Run: headless pygame with SDL's dummy video driver; simulated clock (each Clock.tick advances the game by its frame time, no real sleeping); random seed 0; keys injected as events and as key.get_pressed() state; mouse plan: one left click at the window centre at the start of phase 2, then a move to the lower-right quarter at the start of phase 3.
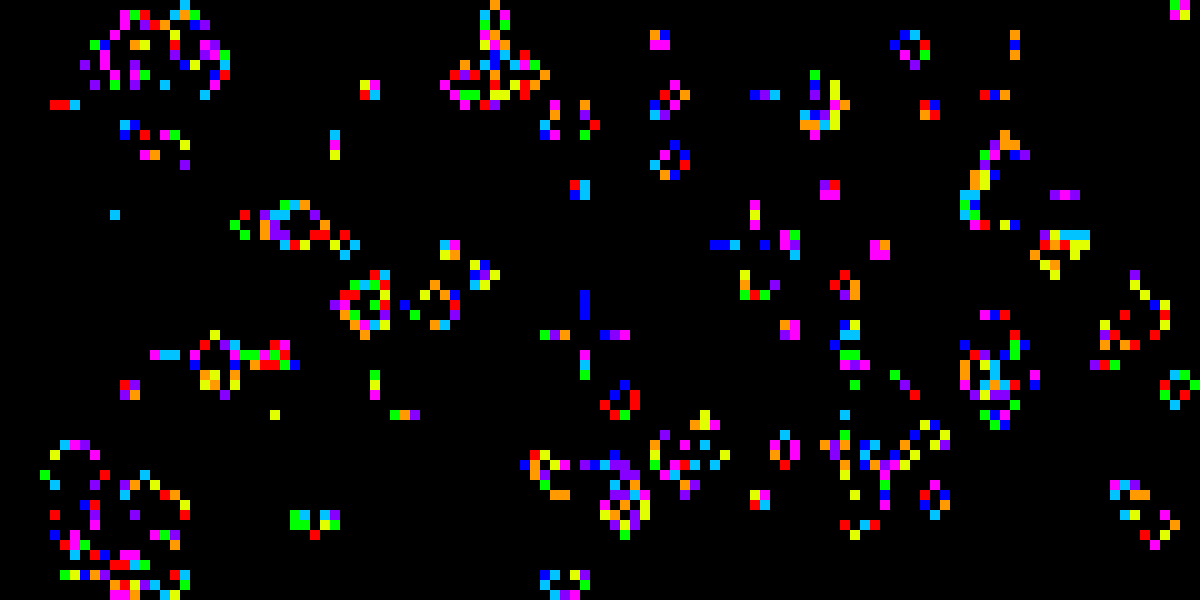
Frame 1 of 3 · flips 1–60 · no input
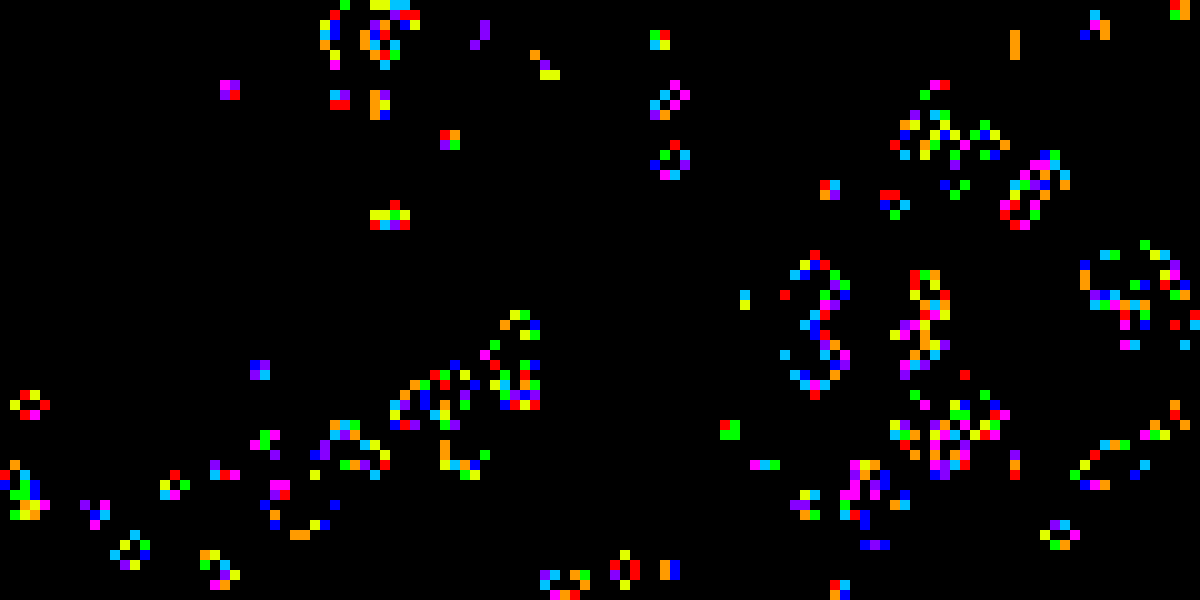
Frame 2 of 3 · flips 61–180 · clicked the window centre · tapped SPACE, RETURN · held RIGHT (→), D
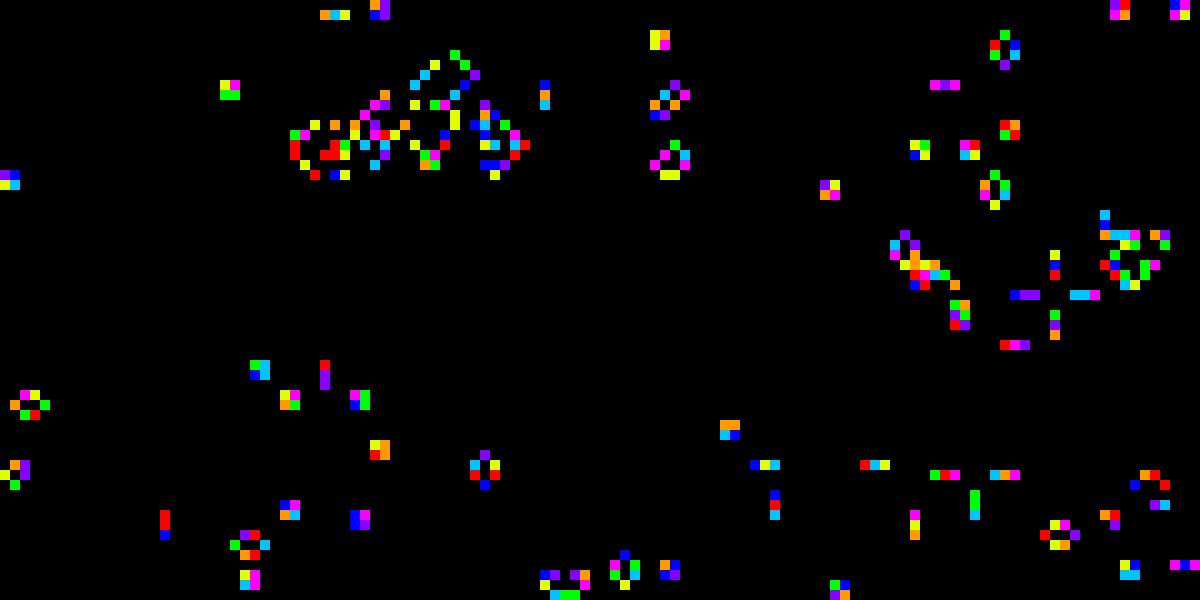
Frame 3 of 3 · flips 181–300 · moved the mouse to the lower-right quarter · held DOWN (↓), S

The pygame program that drew these frames:

import pygame, sys
from pygame.locals import *
# import numpy as np
import math
import random

# Define global variables
width = 1200
height = 600
cellsize = 10
fps = 60
# Catch if width and height are valid for board
assert width % cellsize == 0
assert height % cellsize == 0

black = (0,  0,  0)
white = (255,255,255)
darkgrey = (40, 40, 40)
red = (220,20,60)

# use these to track current cells and updates
gridDict = {}
otherDict = {}

class cell:
	def __init__(self, loc, stat):
		self.loc = loc
		self.stat = stat

# draw an empty grid for our cells to live in
def drawGrid():
	for x in range(0, width, cellsize):
		pygame.draw.line(display_surface, darkgrey, (x,0),(x,height))
	for y in range(0, height, cellsize):
		pygame.draw.line(display_surface, darkgrey, (0,y),(width,y))
	return None

# fill gridDict will cells, randomly assign cell.stat values
def blanks(gridDict):

	for y in range(0, height, cellsize):
		for x in range (0, width, cellsize):
			stat = 1 if random.randint(0,12) > 10 else 0
			gridDict[x,y] = cell((x,y), stat)
	return gridDict


def check_neighbors(item, gridDict):
	'''
		alive - number of neighboring cells that are alive
		dead - 1: current cell is alive, 0: its dead
		newStat - value to assign to the new cell object
	'''
	alive = 0
	dead = 0
	newStat = 0

	# cycle through neigbors and increment alive and assign dead
	for x in [10, -10, 0]:
		for y in [10, -10, 0]:
			if (x,y) != (0,0):
					try:
						alive += gridDict[(item[0]+x,item[1]+y)].stat
					except KeyError:
						pass
			else:
				try:
					dead += gridDict[(item[0]+x,item[1]+y)].stat
				except KeyError:
					pass
	# implement rules for conway's game of life
	if dead == 1:
		if alive < 2 or alive > 3:
			newStat = 0
		else:
			newStat = 1
	elif dead == 0:
		if alive == 3:
			newStat = 1
		else:
			pass

	return cell(item, newStat)

# update cells for next round
def tick(gridDict, otherDict):
	for item in gridDict:
		otherDict[item] = check_neighbors(item, gridDict)

	copyDict = otherDict.copy()
	otherDict = {}
	gridDict = copyDict.copy()
	# redraw cells
	color(gridDict)
	return gridDict, otherDict

# returns a random rgb() color tuple from a preset array
def random_color():
	colors = [(255,0,0),(255,0,255),(135,0,255),(0,0,255),(0,195,255),(0,255,0),(225,255,0),(255,155,0)]
	return colors[random.randint(0,7)]

# draw the cells
def color(gridDict):
	to_col = gridDict
	for item in to_col:
		# draw live cells as a colored rect
		if to_col[item].stat == 1:
			pygame.draw.rect(display_surface, random_color(), (to_col[item].loc[0],to_col[item].loc[1],cellsize,cellsize))
		# draw dead cells as black rect
		elif to_col[item].stat ==0:
			pygame.draw.rect(display_surface, black, (to_col[item].loc[0],to_col[item].loc[1],cellsize,cellsize))

def round_up_nearest_ten(n):
	return int(math.ceil(n / 10.0)) * 10

# create a conway glider
def create_glider(gridDict, x, y):
	x = round_up_nearest_ten(x)
	y = round_up_nearest_ten(y)

	# draw one of four orientations for glider
	direction = random.randint(0,3)
	if direction == 0:
		gridDict[x,y].stat = 1
		gridDict[x+10,y-10].stat = 1
		gridDict[x+20,y+10].stat = 1
		gridDict[x+20,y].stat = 1
		gridDict[x+20,y-10].stat = 1
	elif direction == 1:
		gridDict[x,y].stat = 1
		gridDict[x-10,y-10].stat = 1
		gridDict[x-10,y-20].stat = 1
		gridDict[x,y-20].stat = 1
		gridDict[x+10,y-20].stat = 1
	elif direction == 2:
		gridDict[x,y].stat = 1
		gridDict[x-10,y+10].stat = 1
		gridDict[x-20,y+10].stat = 1
		gridDict[x-20,y].stat = 1
		gridDict[x-20,y-10].stat = 1
	else:
		gridDict[x,y].stat = 1
		gridDict[x+10,y+10].stat = 1
		gridDict[x+10,y+20].stat = 1
		gridDict[x,y+20].stat = 1
		gridDict[x-10,y+20].stat = 1



def main(gridDict, otherDict):
	pygame.init()

	global display_surface

	fpsclock = pygame.time.Clock()
	display_surface = pygame.display.set_mode((width,height))
	display_surface.fill(black)
	pygame.display.set_caption('Game of Life')

	blanks(gridDict)
	color(gridDict)
	drawGrid()

	pygame.display.update()
	x = width
	y = height
	while True: #main game loop
		for event in pygame.event.get():
			if event.type == QUIT:
				pygame.quit()
				sys.exit()
		mouse = pygame.mouse.get_pressed()
		pos = pygame.mouse.get_pos()
		if mouse[0]:
			create_glider(gridDict,pos[0],pos[1])
		gridDict, otherDict = tick(gridDict, otherDict)



		pygame.display.update()
		fpsclock.tick(fps)


if __name__ == '__main__':
	main(gridDict, otherDict)
